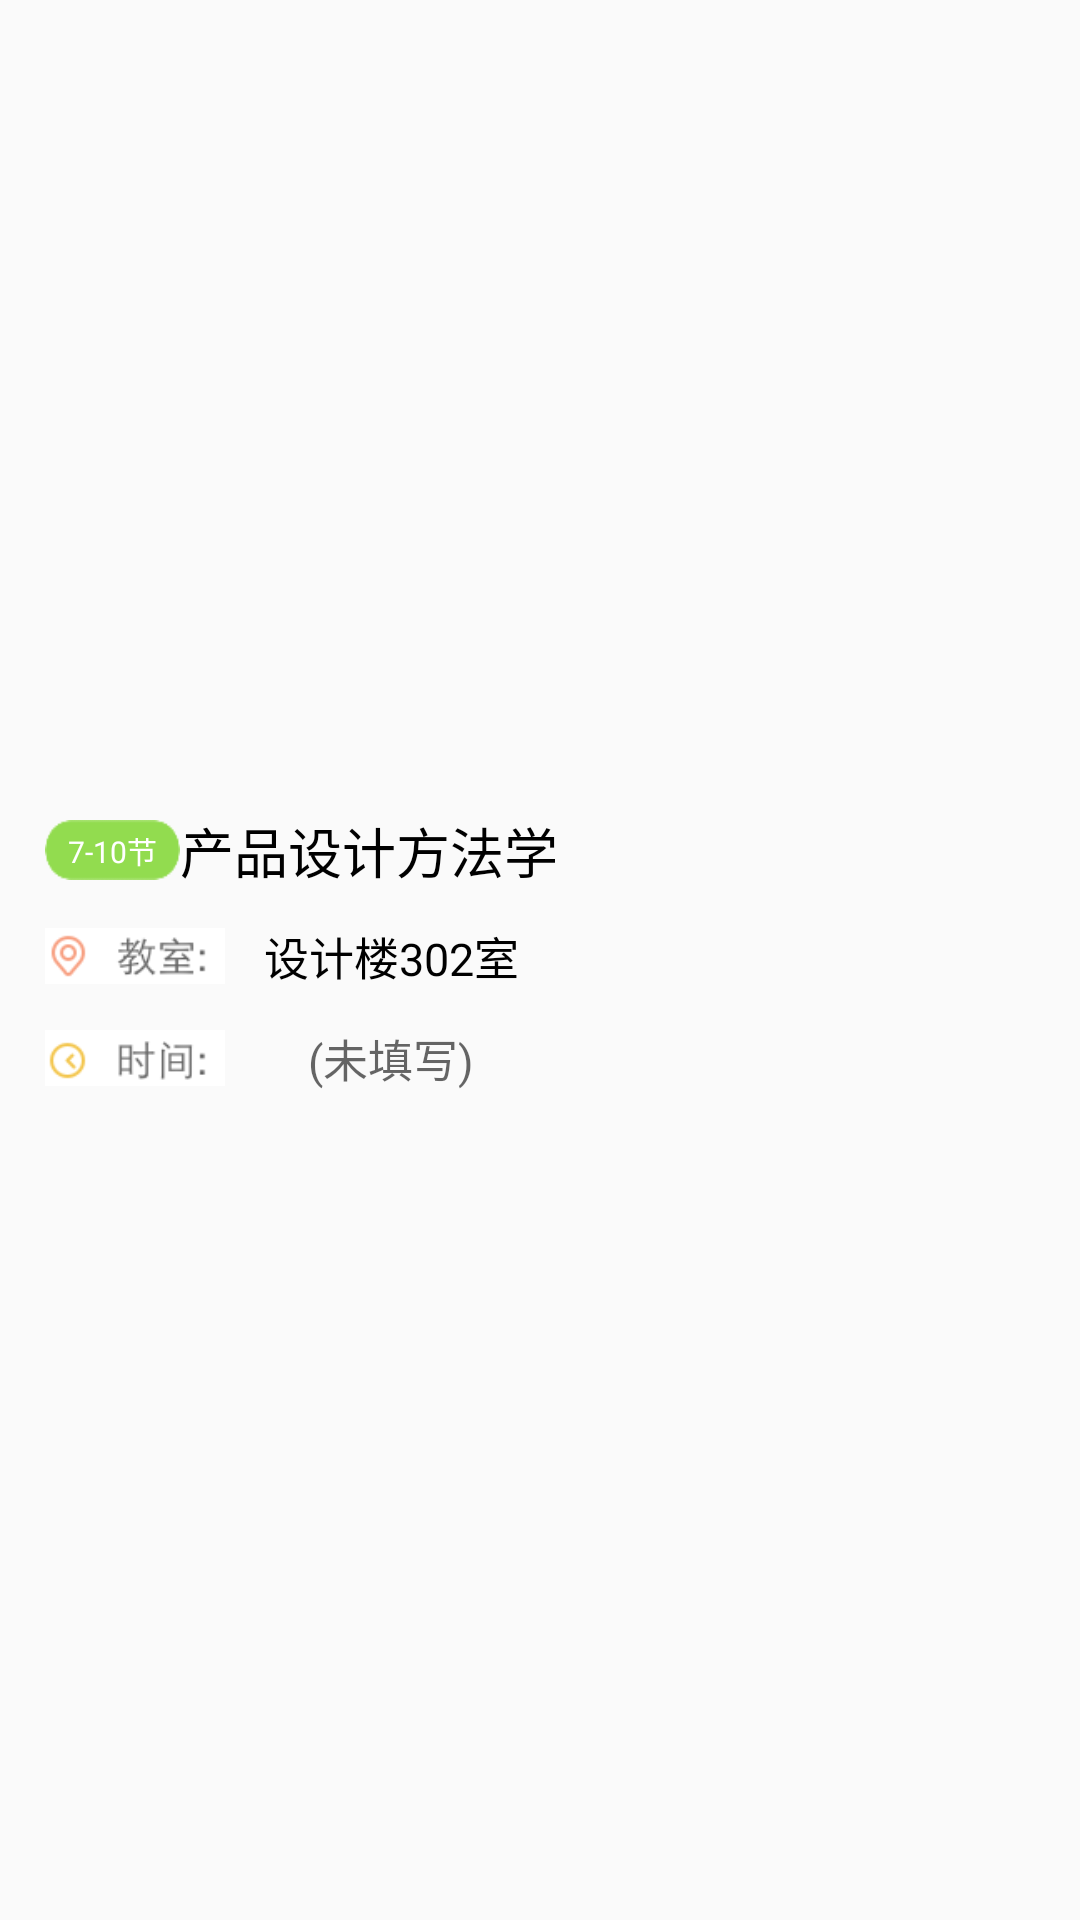

Here is an Android app screen rendered from its layout file. Give the layout XML and the strings, colors and styles it references.
<!-- AndroidManifest.xml: application theme NoActionBarTheme -->
<!-- res/layout/lesson_gird_item.xml -->
<?xml version="1.0" encoding="utf-8"?>

<RelativeLayout xmlns:android="http://schemas.android.com/apk/res/android"
    android:layout_width="match_parent"
    android:layout_height="match_parent"
    android:paddingLeft="15dp">

    <LinearLayout
        android:layout_width="wrap_content"
        android:layout_height="wrap_content"
        android:layout_centerVertical="true"
        android:orientation="vertical"
        android:paddingBottom="6dp"
        android:paddingTop="6dp" >

        <LinearLayout
            android:layout_width="match_parent"
            android:layout_height="wrap_content"
            android:layout_weight="1"
            android:paddingBottom="5dp" >

            <TextView
                android:id="@+id/class_from_to"
                android:layout_width="45dp"
                android:layout_height="20dp"
                android:layout_gravity="center_vertical"
                android:background="@drawable/ic_home_green"
                android:gravity="center"
                android:text="7-10节"
                android:textColor="#ffffffff"
                android:textSize="10sp" />

            <TextView
                android:id="@+id/lesson_name"
                android:layout_width="wrap_content"
                android:layout_height="wrap_content"
                android:layout_gravity="center_vertical"
                android:text="产品设计方法学"
                android:textSize="18sp"
                android:textColor="@color/black" />

        </LinearLayout>

        <LinearLayout
            android:layout_width="match_parent"
            android:layout_height="wrap_content"
            android:layout_weight="1" >

            <ImageView
                android:id="@+id/imageView1"
                android:layout_width="60dp"
                android:layout_height="match_parent"
                android:layout_gravity="center_vertical"
                android:src="@drawable/ic_home_location" />

            <TextView
                android:id="@+id/location"
                android:layout_width="match_parent"
                android:layout_height="match_parent"
                android:layout_gravity="center_vertical"
                android:gravity="center"
                android:text="设计楼302室"
                android:textColor="@color/black"
                android:textSize="15sp" />

        </LinearLayout>

        <LinearLayout
            android:layout_width="match_parent"
            android:layout_height="wrap_content"
            android:layout_weight="1" >

            <ImageView
                android:id="@+id/imageView2"
                android:layout_width="60dp"
                android:layout_height="match_parent"
                android:layout_gravity="center_vertical"
                android:src="@drawable/ic_home_time" />

            <TextView
                android:id="@+id/time"
                android:layout_width="match_parent"
                android:layout_height="match_parent"
                android:layout_gravity="center_vertical"
                android:gravity="center"
                android:hint="(未填写)"
                android:textColor="@color/black"
                android:textSize="15sp" />

        </LinearLayout>

    </LinearLayout>

</RelativeLayout>
<!-- resources referenced by this layout -->
<resources>
  <color name="black">#000000</color>
  <!-- drawable ic_home_green: png bitmap (drawable, 3574 bytes) -->
  <!-- drawable ic_home_location: png bitmap (drawable, 5528 bytes) -->
  <!-- drawable ic_home_time: png bitmap (drawable, 4622 bytes) -->
  <style name="NoActionBarTheme" parent="Theme.AppCompat.Light.NoActionBar">
          <item name="windowActionBar">false</item>
          <item name="windowNoTitle">true</item>
          <item name="android:textColor">@color/foreground_material_light</item>
          <item name="android:textColorHighlight">@color/highlighted_text_material_light</item>
      </style>
</resources>
